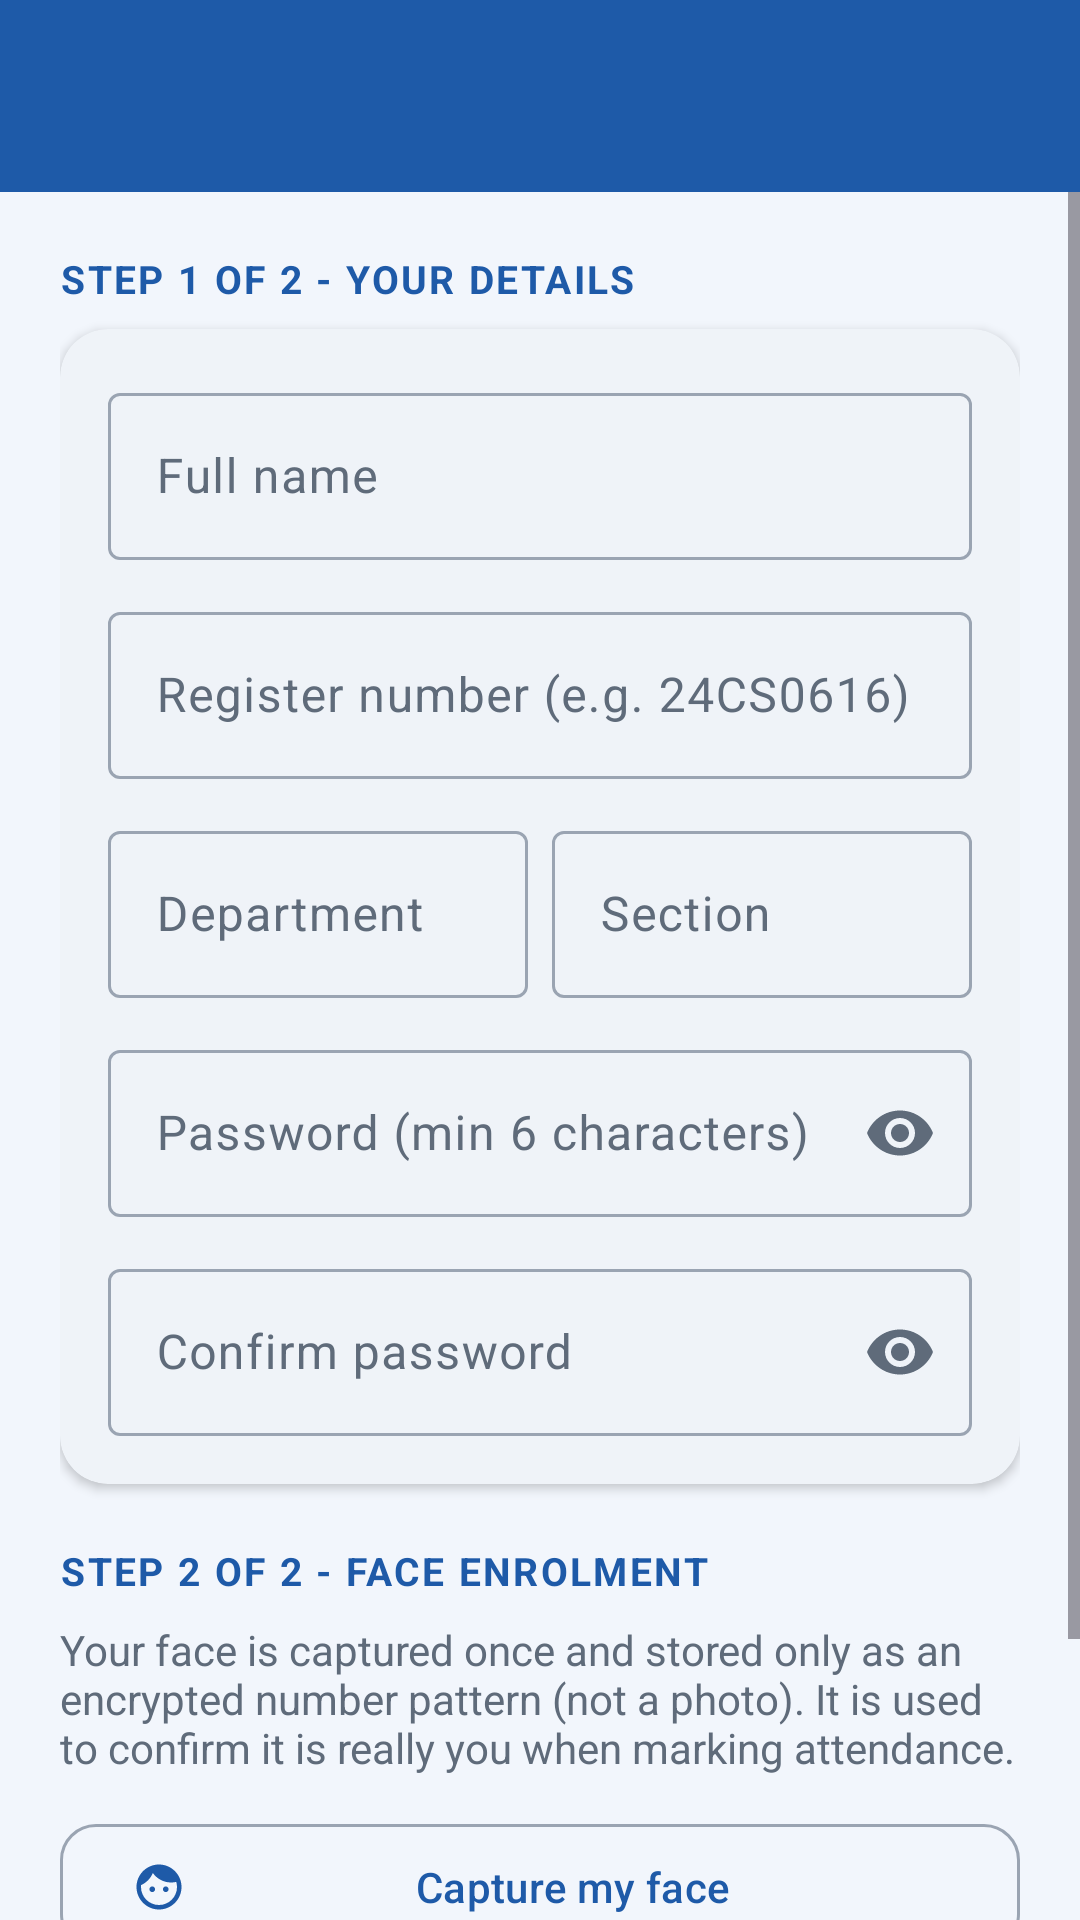

Produce the Android XML layout that renders to this screen, including the resource entries it uses.
<!-- AndroidManifest.xml: activity theme Theme.SmartAttendance.Student -->
<!-- res/layout/activity_student_signup.xml -->
<?xml version="1.0" encoding="utf-8"?>
<LinearLayout xmlns:android="http://schemas.android.com/apk/res/android"
    xmlns:app="http://schemas.android.com/apk/res-auto"
    android:layout_width="match_parent"
    android:layout_height="match_parent"
    android:orientation="vertical">

    <include layout="@layout/view_top_bar" />

    <ScrollView
        android:layout_width="match_parent"
        android:layout_height="0dp"
        android:layout_weight="1">

        <LinearLayout
            android:layout_width="match_parent"
            android:layout_height="wrap_content"
            android:orientation="vertical"
            android:padding="20dp">

            <TextView
                style="@style/App.SectionTitle"
                android:layout_width="wrap_content"
                android:layout_height="wrap_content"
                android:layout_marginTop="0dp"
                android:text="Step 1 of 2 - Your details" />

            <com.google.android.material.card.MaterialCardView
                android:layout_width="match_parent"
                android:layout_height="wrap_content">

                <LinearLayout
                    android:layout_width="match_parent"
                    android:layout_height="wrap_content"
                    android:orientation="vertical"
                    android:padding="16dp">

                    <com.google.android.material.textfield.TextInputLayout
                        style="@style/App.Input"
                        android:layout_width="match_parent"
                        android:layout_height="wrap_content"
                        android:layout_marginTop="0dp"
                        android:hint="Full name">
                        <com.google.android.material.textfield.TextInputEditText
                            android:id="@+id/nameInput"
                            android:layout_width="match_parent"
                            android:layout_height="wrap_content"
                            android:inputType="textPersonName|textCapWords" />
                    </com.google.android.material.textfield.TextInputLayout>

                    <com.google.android.material.textfield.TextInputLayout
                        style="@style/App.Input"
                        android:layout_width="match_parent"
                        android:layout_height="wrap_content"
                        android:hint="Register number (e.g. 24CS0616)">
                        <com.google.android.material.textfield.TextInputEditText
                            android:id="@+id/regInput"
                            android:layout_width="match_parent"
                            android:layout_height="wrap_content"
                            android:inputType="textCapCharacters" />
                    </com.google.android.material.textfield.TextInputLayout>

                    <LinearLayout
                        android:layout_width="match_parent"
                        android:layout_height="wrap_content"
                        android:orientation="horizontal">

                        <com.google.android.material.textfield.TextInputLayout
                            style="@style/App.Input"
                            android:layout_width="0dp"
                            android:layout_height="wrap_content"
                            android:layout_marginEnd="8dp"
                            android:layout_weight="1"
                            android:hint="Department">
                            <com.google.android.material.textfield.TextInputEditText
                                android:id="@+id/deptInput"
                                android:layout_width="match_parent"
                                android:layout_height="wrap_content"
                                android:inputType="textCapCharacters" />
                        </com.google.android.material.textfield.TextInputLayout>

                        <com.google.android.material.textfield.TextInputLayout
                            style="@style/App.Input"
                            android:layout_width="0dp"
                            android:layout_height="wrap_content"
                            android:layout_weight="1"
                            android:hint="Section">
                            <com.google.android.material.textfield.TextInputEditText
                                android:id="@+id/sectionInput"
                                android:layout_width="match_parent"
                                android:layout_height="wrap_content"
                                android:inputType="textCapCharacters" />
                        </com.google.android.material.textfield.TextInputLayout>
                    </LinearLayout>

                    <com.google.android.material.textfield.TextInputLayout
                        style="@style/App.Input"
                        android:layout_width="match_parent"
                        android:layout_height="wrap_content"
                        android:hint="Password (min 6 characters)"
                        app:endIconMode="password_toggle">
                        <com.google.android.material.textfield.TextInputEditText
                            android:id="@+id/passwordInput"
                            android:layout_width="match_parent"
                            android:layout_height="wrap_content"
                            android:inputType="textPassword" />
                    </com.google.android.material.textfield.TextInputLayout>

                    <com.google.android.material.textfield.TextInputLayout
                        style="@style/App.Input"
                        android:layout_width="match_parent"
                        android:layout_height="wrap_content"
                        android:hint="Confirm password"
                        app:endIconMode="password_toggle">
                        <com.google.android.material.textfield.TextInputEditText
                            android:id="@+id/confirmInput"
                            android:layout_width="match_parent"
                            android:layout_height="wrap_content"
                            android:inputType="textPassword" />
                    </com.google.android.material.textfield.TextInputLayout>
                </LinearLayout>
            </com.google.android.material.card.MaterialCardView>

            <TextView
                style="@style/App.SectionTitle"
                android:layout_width="wrap_content"
                android:layout_height="wrap_content"
                android:text="Step 2 of 2 - Face enrolment" />

            <TextView
                android:id="@+id/faceStatus"
                android:layout_width="match_parent"
                android:layout_height="wrap_content"
                android:text="Your face is captured once and stored only as an encrypted number pattern (not a photo). It is used to confirm it is really you when marking attendance."
                android:textColor="@color/text_secondary" />

            <com.google.android.material.button.MaterialButton
                android:id="@+id/btnCaptureFace"
                style="@style/App.OutlineButton"
                android:layout_width="match_parent"
                android:layout_height="wrap_content"
                android:layout_marginTop="12dp"
                android:text="Capture my face"
                app:icon="@drawable/ic_face" />

            <com.google.android.material.button.MaterialButton
                android:id="@+id/btnCreate"
                style="@style/App.BigButton"
                android:layout_width="match_parent"
                android:layout_height="wrap_content"
                android:layout_marginTop="20dp"
                android:enabled="false"
                android:text="Create account" />

            <com.google.android.material.progressindicator.LinearProgressIndicator
                android:id="@+id/progress"
                android:layout_width="match_parent"
                android:layout_height="wrap_content"
                android:layout_marginTop="8dp"
                android:indeterminate="true"
                android:visibility="gone" />
        </LinearLayout>
    </ScrollView>
</LinearLayout>
<!-- res/layout/view_top_bar.xml (included above) -->
<?xml version="1.0" encoding="utf-8"?>
<LinearLayout xmlns:android="http://schemas.android.com/apk/res/android"
    xmlns:app="http://schemas.android.com/apk/res-auto"
    android:id="@+id/topBar"
    android:layout_width="match_parent"
    android:layout_height="wrap_content"
    android:background="?attr/colorPrimary"
    android:orientation="vertical">

    <com.google.android.material.appbar.MaterialToolbar
        android:id="@+id/toolbar"
        android:layout_width="match_parent"
        android:layout_height="?attr/actionBarSize"
        android:background="@android:color/transparent"
        app:titleTextColor="@color/white" />
</LinearLayout>
<!-- resources referenced by this layout -->
<resources>
  <color name="text_secondary">#5F6B7A</color>
  <color name="white">#FFFFFF</color>
  <!-- drawable ic_face (drawable) -->
  <vector xmlns:android="http://schemas.android.com/apk/res/android"
      android:width="24dp" android:height="24dp"
      android:viewportWidth="24" android:viewportHeight="24"
      android:tint="?attr/colorControlNormal">
      <path android:fillColor="@android:color/white" android:pathData="M9,11.75c-0.69,0 -1.25,0.56 -1.25,1.25s0.56,1.25 1.25,1.25 1.25,-0.56 1.25,-1.25 -0.56,-1.25 -1.25,-1.25zM15,11.75c-0.69,0 -1.25,0.56 -1.25,1.25s0.56,1.25 1.25,1.25 1.25,-0.56 1.25,-1.25 -0.56,-1.25 -1.25,-1.25zM12,2C6.48,2 2,6.48 2,12s4.48,10 10,10 10,-4.48 10,-10S17.52,2 12,2zM12,20c-4.41,0 -8,-3.59 -8,-8 0,-0.29 0.02,-0.58 0.05,-0.86 2.36,-1.05 4.23,-2.98 5.21,-5.37C11.07,8.33 14.05,10 17.42,10c0.78,0 1.53,-0.09 2.25,-0.26 0.21,0.71 0.33,1.47 0.33,2.26 0,4.41 -3.59,8 -8,8z" />
  </vector>
  <style name="App.BigButton" parent="Widget.Material3.Button">
          <item name="android:minHeight">58dp</item>
          <item name="android:textSize">16sp</item>
          <item name="cornerRadius">14dp</item>
      </style>
  <style name="App.Input" parent="Widget.Material3.TextInputLayout.OutlinedBox">
          <item name="android:layout_marginTop">12dp</item>
      </style>
  <style name="App.OutlineButton" parent="Widget.Material3.Button.OutlinedButton">
          <item name="android:minHeight">50dp</item>
          <item name="cornerRadius">12dp</item>
      </style>
  <style name="App.SectionTitle" parent="">
          <item name="android:textSize">13sp</item>
          <item name="android:textStyle">bold</item>
          <item name="android:textAllCaps">true</item>
          <item name="android:letterSpacing">0.06</item>
          <item name="android:textColor">?attr/colorPrimary</item>
          <item name="android:layout_marginTop">20dp</item>
          <item name="android:layout_marginBottom">8dp</item>
      </style>
  <style name="Theme.SmartAttendance.Student" parent="Base.SmartAttendance">
          <item name="colorPrimary">@color/student_primary</item>
          <item name="colorPrimaryContainer">@color/student_container</item>
          <item name="colorOnPrimaryContainer">@color/student_on_container</item>
          <item name="colorSecondary">@color/student_primary</item>
          <item name="colorSecondaryContainer">@color/student_container</item>
          <item name="colorOnSecondaryContainer">@color/student_on_container</item>
          <item name="android:colorBackground">@color/student_bg</item>
          <item name="android:windowBackground">@color/student_bg</item>
      </style>
  <color name="student_primary">#1E5AA8</color>
  <color name="student_container">#DCE8FA</color>
  <color name="student_on_container">#0D2E5C</color>
  <color name="student_bg">#F2F6FC</color>
  <color name="neutral_primary">#27365A</color>
  <color name="neutral_container">#DDE3F0</color>
  <color name="neutral_bg">#F4F5F8</color>
  <color name="text_primary">#1B1F24</color>
  <style name="Widget.App.Card" parent="Widget.Material3.CardView.Elevated">
          <item name="cardCornerRadius">16dp</item>
          <item name="cardElevation">2dp</item>
          <item name="cardBackgroundColor">@color/white</item>
      </style>
</resources>
